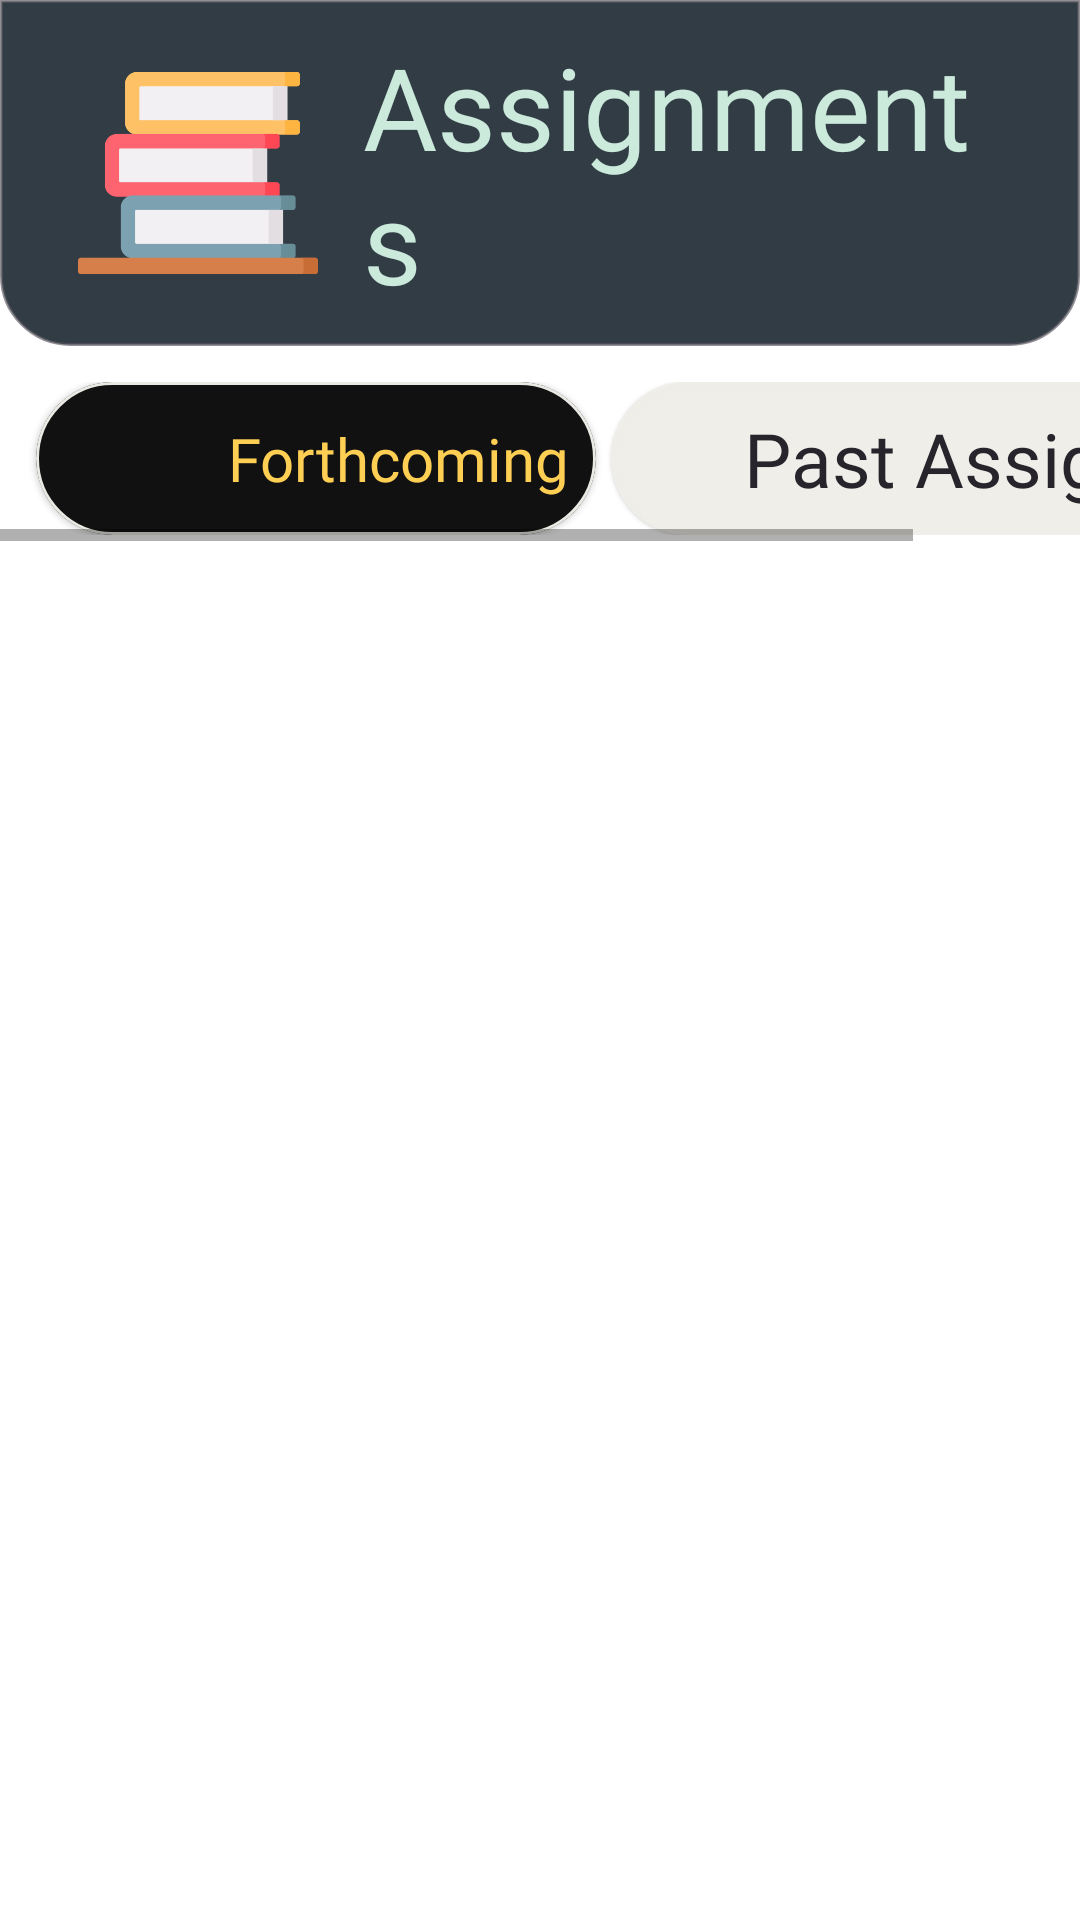

Android layout source for this screen:
<!-- AndroidManifest.xml: application theme Theme.Reater -->
<!-- res/layout/fragment_assignment.xml -->
<?xml version="1.0" encoding="utf-8"?>
<androidx.constraintlayout.widget.ConstraintLayout
    xmlns:android="http://schemas.android.com/apk/res/android"
    xmlns:app="http://schemas.android.com/apk/res-auto"
    xmlns:tools="http://schemas.android.com/tools"
    android:layout_width="match_parent"
    android:layout_height="match_parent"
    tools:context=".ui.fragments.AssignmentFragment">


    <androidx.constraintlayout.widget.ConstraintLayout
        android:id="@+id/assignemnt_titlebox"
        android:layout_width="0dp"
        android:layout_height="wrap_content"
        android:background="@drawable/rbc_rec"
        android:padding="10dp"
        app:layout_constraintEnd_toEndOf="parent"
        app:layout_constraintStart_toStartOf="parent"
        app:layout_constraintTop_toTopOf="parent">

        <TextView
            android:id="@+id/Assignment_Text"
            android:layout_width="0dp"
            android:layout_height="wrap_content"
            android:layout_marginStart="15dp"
            android:layout_marginEnd="10dp"
            android:text="Assignments"
            android:textColor="@color/maybecyant"
            android:textSize="38sp"
            app:fontFamily="@font/mazzardextrabold"
            app:layout_constraintBottom_toBottomOf="@+id/imageView7"
            app:layout_constraintEnd_toEndOf="parent"
            app:layout_constraintHorizontal_bias="0.114"
            app:layout_constraintStart_toEndOf="@+id/imageView7"
            app:layout_constraintTop_toTopOf="@+id/imageView7" />

        <ImageView
            android:id="@+id/imageView7"
            android:layout_width="80dp"
            android:layout_height="0dp"
            android:layout_marginStart="16dp"
            android:src="@drawable/books"
            app:layout_constraintBottom_toBottomOf="parent"
            app:layout_constraintStart_toStartOf="parent"
            app:layout_constraintTop_toTopOf="parent" />

    </androidx.constraintlayout.widget.ConstraintLayout>

    <HorizontalScrollView
        android:id="@+id/assignment_horizontalScrollView"
        android:layout_width="0dp"
        android:layout_height="55dp"
        android:layout_marginTop="10dp"
        app:layout_constraintEnd_toEndOf="parent"
        app:layout_constraintStart_toStartOf="parent"
        app:layout_constraintTop_toBottomOf="@+id/assignemnt_titlebox">

        <LinearLayout
            android:layout_width="wrap_content"
            android:layout_height="match_parent"
            android:orientation="horizontal"
            android:padding="2dp">

            <com.google.android.material.card.MaterialCardView
                android:id="@+id/upcoming_assign_card"
                android:layout_width="wrap_content"
                android:layout_height="match_parent"
                android:layout_marginStart="10dp"
                app:cardBackgroundColor="@color/good_black"

                app:cardCornerRadius="40dp"
                app:strokeColor="@color/anothergoodinputcolor"
                app:strokeWidth="1dp">

                <androidx.constraintlayout.widget.ConstraintLayout
                    android:layout_width="match_parent"
                    android:layout_height="match_parent">

                    <ImageView
                        android:id="@+id/ua_icon"
                        android:layout_width="40dp"
                        android:layout_height="0dp"
                        android:layout_marginStart="16dp"
                        app:layout_constraintBottom_toBottomOf="parent"
                        app:layout_constraintStart_toStartOf="parent"
                        app:layout_constraintTop_toTopOf="parent"
                        app:srcCompat="@drawable/future" />

                    <TextView
                        android:id="@+id/ua_text"
                        android:layout_width="wrap_content"
                        android:layout_height="0dp"
                        android:layout_marginStart="4dp"
                        android:layout_marginEnd="5dp"
                        android:fontFamily="@font/mazzardbold"
                        android:gravity="center"
                        android:padding="4dp"
                        android:text="Forthcoming"
                        android:textColor="@color/yellow"
                        android:textSize="20sp"
                        app:layout_constraintBottom_toBottomOf="parent"
                        app:layout_constraintEnd_toEndOf="parent"

                        app:layout_constraintHorizontal_bias="0.0"
                        app:layout_constraintStart_toEndOf="@+id/ua_icon"
                        app:layout_constraintTop_toTopOf="parent" />
                </androidx.constraintlayout.widget.ConstraintLayout>
            </com.google.android.material.card.MaterialCardView>

            <com.google.android.material.card.MaterialCardView
                android:id="@+id/pa_card"
                android:layout_width="220dp"
                android:layout_height="match_parent"
                android:layout_marginStart="5dp"
                app:cardBackgroundColor="@color/anothergoodinputcolor"
                app:cardCornerRadius="40dp"
                app:strokeColor="@color/anothergoodinputcolor"
                app:strokeWidth="1dp">

                <androidx.constraintlayout.widget.ConstraintLayout
                    android:layout_width="match_parent"

                    android:layout_height="match_parent">

                    <ImageView
                        android:id="@+id/pa_icon"
                        android:layout_width="40dp"
                        android:layout_height="0dp"
                        android:layout_marginStart="4dp"
                        app:layout_constraintBottom_toBottomOf="parent"
                        app:layout_constraintStart_toStartOf="parent"
                        app:layout_constraintTop_toTopOf="parent"
                        app:srcCompat="@drawable/past" />

                    <TextView
                        android:id="@+id/pa_text"
                        android:layout_width="wrap_content"
                        android:layout_height="0dp"
                        android:layout_marginStart="2dp"
                        android:fontFamily="@font/mazzardextrabold"
                        android:gravity="center"
                        android:text="Past Assignments"
                        android:textColor="@color/BalticSeabgcolor"
                        android:textSize="25sp"
                        app:layout_constraintBottom_toBottomOf="parent"
                        app:layout_constraintEnd_toEndOf="parent"
                        app:layout_constraintHorizontal_bias="0.066"

                        app:layout_constraintStart_toEndOf="@+id/pa_icon"
                        app:layout_constraintTop_toTopOf="parent"
                        app:layout_constraintVertical_bias="0.428" />
                </androidx.constraintlayout.widget.ConstraintLayout>

            </com.google.android.material.card.MaterialCardView>
        </LinearLayout>
    </HorizontalScrollView>

    <androidx.recyclerview.widget.RecyclerView
        android:id="@+id/assignmentRV"
        android:layout_width="0dp"
        android:layout_height="0dp"
        android:layout_marginTop="12dp"
        android:padding="5dp"
        app:layout_constraintBottom_toBottomOf="parent"
        app:layout_constraintEnd_toEndOf="parent"
        app:layout_constraintStart_toStartOf="parent"
        app:layout_constraintTop_toBottomOf="@+id/assignment_horizontalScrollView"
        app:layout_constraintVertical_bias="0.0" />


</androidx.constraintlayout.widget.ConstraintLayout>
<!-- resources referenced by this layout -->
<resources>
  <color name="BalticSeabgcolor">#28242c</color>
  <color name="anothergoodinputcolor">#FAF0EEE8</color>
  <color name="good_black">#111112</color>
  <color name="maybecyant">#cbeadc</color>
  <color name="yellow">#FFCF54</color>
  <!-- drawable books: png bitmap (drawable-v24, 6737 bytes) -->
  <!-- drawable rbc_rec (drawable) -->
  <?xml version="1.0" encoding="utf-8"?>
  <shape xmlns:android="http://schemas.android.com/apk/res/android">
      <solid android:color="@color/dark" />
      <corners
          android:topLeftRadius="0dp"
          android:topRightRadius="0dp"
          android:bottomLeftRadius="23dp"
          android:bottomRightRadius="23dp"
          />
      <stroke
          android:color="@color/anotherbgcolor"
          android:width="1dp">
      </stroke>
  </shape>
  <style name="Theme.Reater" parent="Theme.MaterialComponents.DayNight.NoActionBar">
          
          <item name="colorPrimary">@color/dark</item>
          <item name="colorPrimaryVariant">@color/white</item>
          <item name="colorOnPrimary">@color/white</item>
          
          <item name="colorSecondary">@color/teal_200</item>
          <item name="colorSecondaryVariant">@color/teal_700</item>
          <item name="colorOnSecondary">@color/black</item>
          
          <item name="android:statusBarColor" tools:targetApi="l">?attr/colorPrimaryVariant</item>
          
      </style>
  <color name="dark">#313C44</color>
  <color name="anotherbgcolor">#A95A575F</color>
  <color name="white">#FFFFFFFF</color>
  <color name="teal_200">#FF03DAC5</color>
  <color name="teal_700">#FF018786</color>
  <color name="black">#FF000000</color>
</resources>
